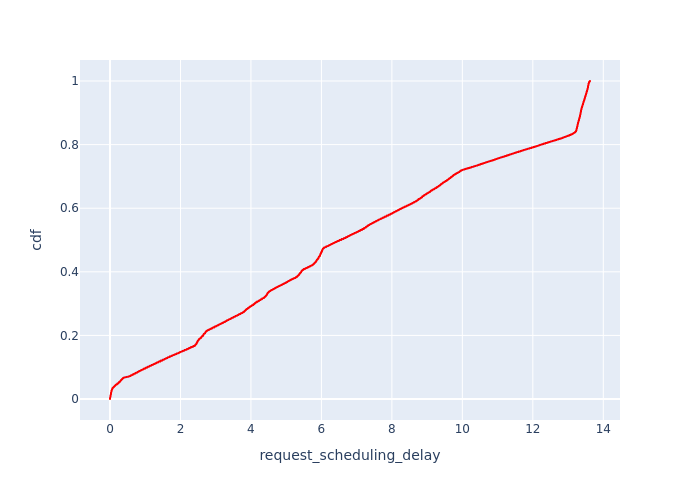

Source data for this figure (header and first rows):
, Request Id, request_scheduling_delay, cdf
25, 37, 0.0, 8.938946992044337e-05
49, 69, 0.0, 0.0001788
111, 161, 0.0, 0.0002682
153, 223, 0.0, 0.0003576
177, 256, 0.0, 0.0004469
229, 5, 0.0, 0.0005363
332, 97, 0.0, 0.0006257
371, 129, 0.0, 0.0007151
447, 190, 0.0, 0.0008045
485, 222, 3.415355410130161e-05, 0.0008939
228, 4, 8.538218056169944e-05, 0.0009833
66, 96, 0.0001453, 0.001073
227, 3, 0.0002598, 0.001162
65, 95, 0.0003528, 0.001251
87, 128, 0.0005539, 0.001341
446, 189, 0.0008519, 0.00143
110, 160, 0.0009513, 0.00152
109, 159, 0.0011, 0.001609
24, 36, 0.001103, 0.001698
64, 94, 0.001511, 0.001788
407, 158, 0.001659, 0.001877
176, 255, 0.001802, 0.001967
524, 254, 0.002006, 0.002056
523, 253, 0.002163, 0.002145
152, 221, 0.002187, 0.002235
23, 35, 0.002369, 0.002324
175, 252, 0.002544, 0.002414
174, 251, 0.002972, 0.002503
48, 68, 0.003135, 0.002592
484, 220, 0.003147, 0.002682
173, 250, 0.003305, 0.002771
445, 188, 0.003381, 0.00286
47, 67, 0.0034, 0.00295
226, 2, 0.003781, 0.003039
370, 127, 0.003901, 0.003129
46, 66, 0.00417, 0.003218
86, 126, 0.004368, 0.003307
262, 34, 0.004456, 0.003397
85, 125, 0.004553, 0.003486
45, 65, 0.004616, 0.003576
44, 64, 0.00477, 0.003665
172, 249, 0.004913, 0.003754
171, 248, 0.005173, 0.003844
331, 93, 0.005362, 0.003933
369, 124, 0.005392, 0.004023
261, 33, 0.005576, 0.004112
129, 187, 0.005681, 0.004201
22, 32, 0.005748, 0.004291
63, 92, 0.005949, 0.00438
201, 289, 0.006103, 0.004469
21, 31, 0.006131, 0.004559
330, 91, 0.006339, 0.004648
329, 90, 0.006777, 0.004738
170, 247, 0.006923, 0.004827
20, 30, 0.006957, 0.004916
19, 29, 0.007074, 0.005006
151, 219, 0.007379, 0.005095
328, 89, 0.007507, 0.005185
128, 186, 0.007726, 0.005274
169, 246, 0.007738, 0.005363
... 11,127 more rows
